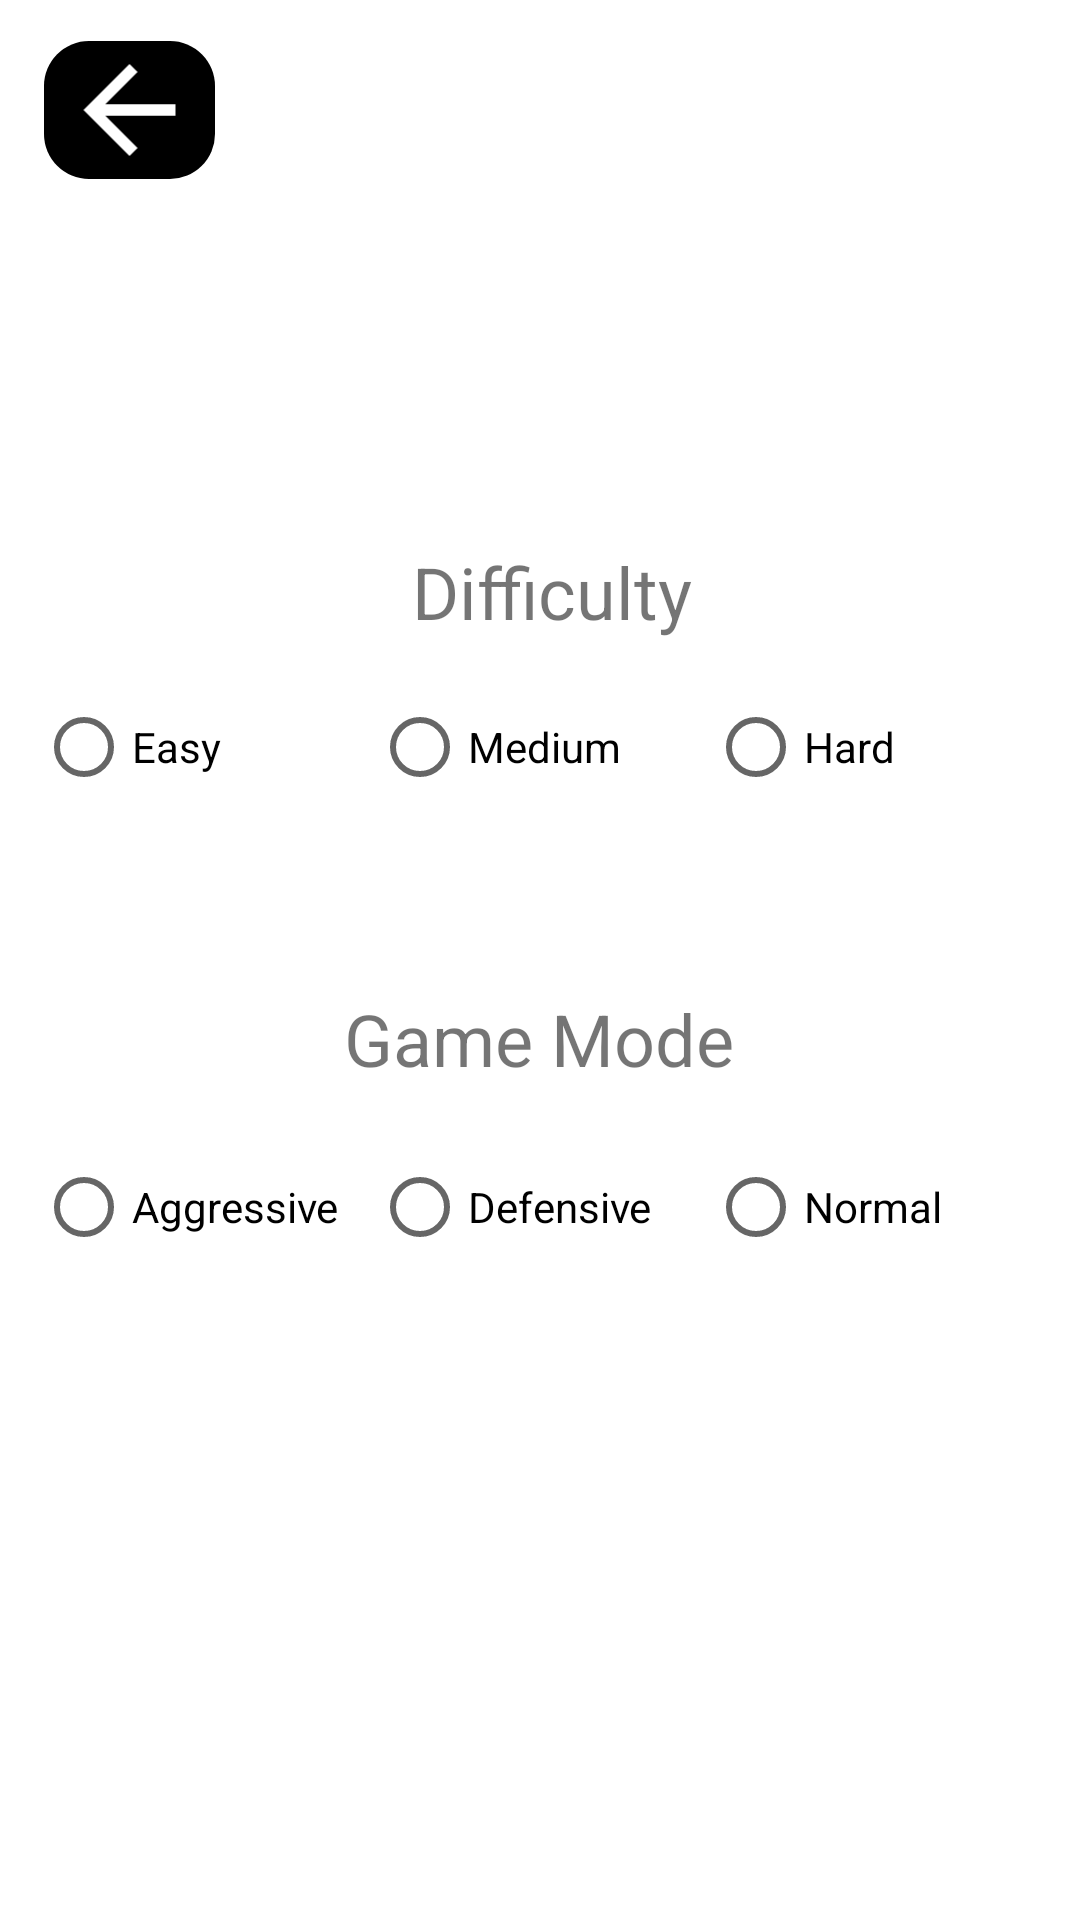

Write the Android layout XML for this screen, with the resource values it uses.
<!-- AndroidManifest.xml: application theme Theme.12ManMorrisWithJava -->
<!-- res/layout/activity_setting.xml -->
<?xml version="1.0" encoding="utf-8"?>
<androidx.constraintlayout.widget.ConstraintLayout
    xmlns:android="http://schemas.android.com/apk/res/android"
    xmlns:app="http://schemas.android.com/apk/res-auto"
    xmlns:tools="http://schemas.android.com/tools"
    android:layout_width="match_parent"
    android:layout_height="match_parent"
    tools:context=".ActivityControllers.Setting">

    <TextView
        android:id="@+id/textView"
        android:layout_width="wrap_content"
        android:layout_height="wrap_content"
        android:text="Difficulty"
        android:textSize="24sp"
        app:layout_constraintBottom_toBottomOf="parent"
        app:layout_constraintEnd_toEndOf="parent"
        app:layout_constraintHorizontal_bias="0.515"
        app:layout_constraintStart_toStartOf="parent"
        app:layout_constraintTop_toTopOf="parent"
        app:layout_constraintVertical_bias="0.298" />

    <RadioGroup
        android:id="@+id/rg_Difficulty"
        android:layout_width="336dp"
        android:layout_height="48dp"
        android:orientation="horizontal"
        app:layout_constraintBottom_toBottomOf="parent"
        app:layout_constraintEnd_toEndOf="parent"
        app:layout_constraintStart_toStartOf="parent"
        app:layout_constraintTop_toTopOf="parent"
        app:layout_constraintVertical_bias="0.38">

        <RadioButton
            android:id="@+id/Easy"
            android:layout_width="112dp"
            android:layout_height="wrap_content"
            android:text="Easy"
            app:layout_constraintBottom_toBottomOf="parent"
            app:layout_constraintEnd_toEndOf="parent"
            app:layout_constraintHorizontal_bias="0.108"
            app:layout_constraintStart_toStartOf="parent"
            app:layout_constraintTop_toTopOf="parent"
            app:layout_constraintVertical_bias="0.426" />

        <RadioButton
            android:id="@+id/Medium"
            android:layout_width="112dp"
            android:layout_height="wrap_content"
            android:text="Medium" />

        <RadioButton
            android:id="@+id/Hard"
            android:layout_width="112dp"
            android:layout_height="wrap_content"
            android:text="Hard"
            app:layout_constraintBottom_toBottomOf="parent"
            app:layout_constraintEnd_toEndOf="parent"
            app:layout_constraintHorizontal_bias="0.845"
            app:layout_constraintStart_toStartOf="parent"
            app:layout_constraintTop_toTopOf="parent"
            app:layout_constraintVertical_bias="0.426" />
    </RadioGroup>

    <TextView
        android:id="@+id/textView2"
        android:layout_width="wrap_content"
        android:layout_height="wrap_content"
        android:text="Game Mode"
        android:textSize="24sp"
        app:layout_constraintBottom_toBottomOf="parent"
        app:layout_constraintEnd_toEndOf="parent"
        app:layout_constraintHorizontal_bias="0.498"
        app:layout_constraintStart_toStartOf="parent"
        app:layout_constraintTop_toTopOf="parent"
        app:layout_constraintVertical_bias="0.543" />

    <RadioGroup
        android:id="@+id/rg_GameMode"
        android:layout_width="336dp"
        android:layout_height="48dp"
        android:orientation="horizontal"
        app:layout_constraintBottom_toBottomOf="parent"
        app:layout_constraintEnd_toEndOf="parent"
        app:layout_constraintStart_toStartOf="parent"
        app:layout_constraintTop_toTopOf="parent"
        app:layout_constraintVertical_bias="0.639">

        <RadioButton
            android:id="@+id/Aggressive"
            android:layout_width="112dp"
            android:layout_height="wrap_content"
            android:text="Aggressive"
            app:layout_constraintBottom_toBottomOf="parent"
            app:layout_constraintEnd_toEndOf="parent"
            app:layout_constraintHorizontal_bias="0.122"
            app:layout_constraintStart_toStartOf="parent"
            app:layout_constraintTop_toTopOf="parent"
            app:layout_constraintVertical_bias="0.628" />

        <RadioButton
            android:id="@+id/Defensive"
            android:layout_width="112dp"
            android:layout_height="wrap_content"
            android:text="Defensive"
            app:layout_constraintBottom_toBottomOf="parent"
            app:layout_constraintEnd_toEndOf="parent"
            app:layout_constraintHorizontal_bias="0.517"
            app:layout_constraintStart_toStartOf="parent"
            app:layout_constraintTop_toTopOf="parent"
            app:layout_constraintVertical_bias="0.628" />

        <RadioButton
            android:id="@+id/Normal"
            android:layout_width="112dp"
            android:layout_height="wrap_content"
            android:text="Normal"
            app:layout_constraintBottom_toBottomOf="parent"
            app:layout_constraintEnd_toEndOf="parent"
            app:layout_constraintHorizontal_bias="0.861"
            app:layout_constraintStart_toStartOf="parent"
            app:layout_constraintTop_toTopOf="parent"
            app:layout_constraintVertical_bias="0.628" />
    </RadioGroup>


    <ImageView

        android:id="@+id/backToMain"
        android:layout_width="57dp"
        android:layout_height="46dp"
        android:adjustViewBounds="false"
        android:background="@drawable/round_outline"
        android:cropToPadding="true"
        app:layout_constraintBottom_toBottomOf="parent"
        app:layout_constraintEnd_toEndOf="parent"
        app:layout_constraintHorizontal_bias="0.048"
        app:layout_constraintStart_toStartOf="parent"
        app:layout_constraintTop_toTopOf="parent"
        app:layout_constraintVertical_bias="0.023"
        app:srcCompat="@drawable/abc_vector_test" />

</androidx.constraintlayout.widget.ConstraintLayout>
<!-- resources referenced by this layout -->
<resources>
  <!-- drawable round_outline (drawable) -->
  <?xml version="1.0" encoding="utf-8"?>
  <shape xmlns:android="http://schemas.android.com/apk/res/android" android:shape="rectangle">
      <size android:height="30dp" android:width="30dp" />
      <solid android:color="#000000" />
      <corners android:radius="15dp" />
  
  </shape>
  <style name="Theme.12ManMorrisWithJava" parent="Theme.MaterialComponents.DayNight.DarkActionBar">
          
          <item name="colorPrimary">@color/purple_500</item>
          <item name="colorPrimaryVariant">@color/purple_700</item>
          <item name="colorOnPrimary">@color/white</item>
          
          <item name="colorSecondary">@color/teal_200</item>
          <item name="colorSecondaryVariant">@color/teal_700</item>
          <item name="colorOnSecondary">@color/black</item>
          
          <item name="android:statusBarColor" tools:targetApi="l">?attr/colorPrimaryVariant</item>
          
      </style>
  <!-- not gathered from this repository: default colours our renderer supplied (Android Studio template values) -->
  <color name="purple_500">#FF6200EE</color>
  <color name="purple_700">#FF3700B3</color>
  <color name="teal_200">#FF03DAC5</color>
  <color name="teal_700">#FF018786</color>
  <color name="black">#FF000000</color>
  <color name="white">#FFFFFFFF</color>
</resources>
